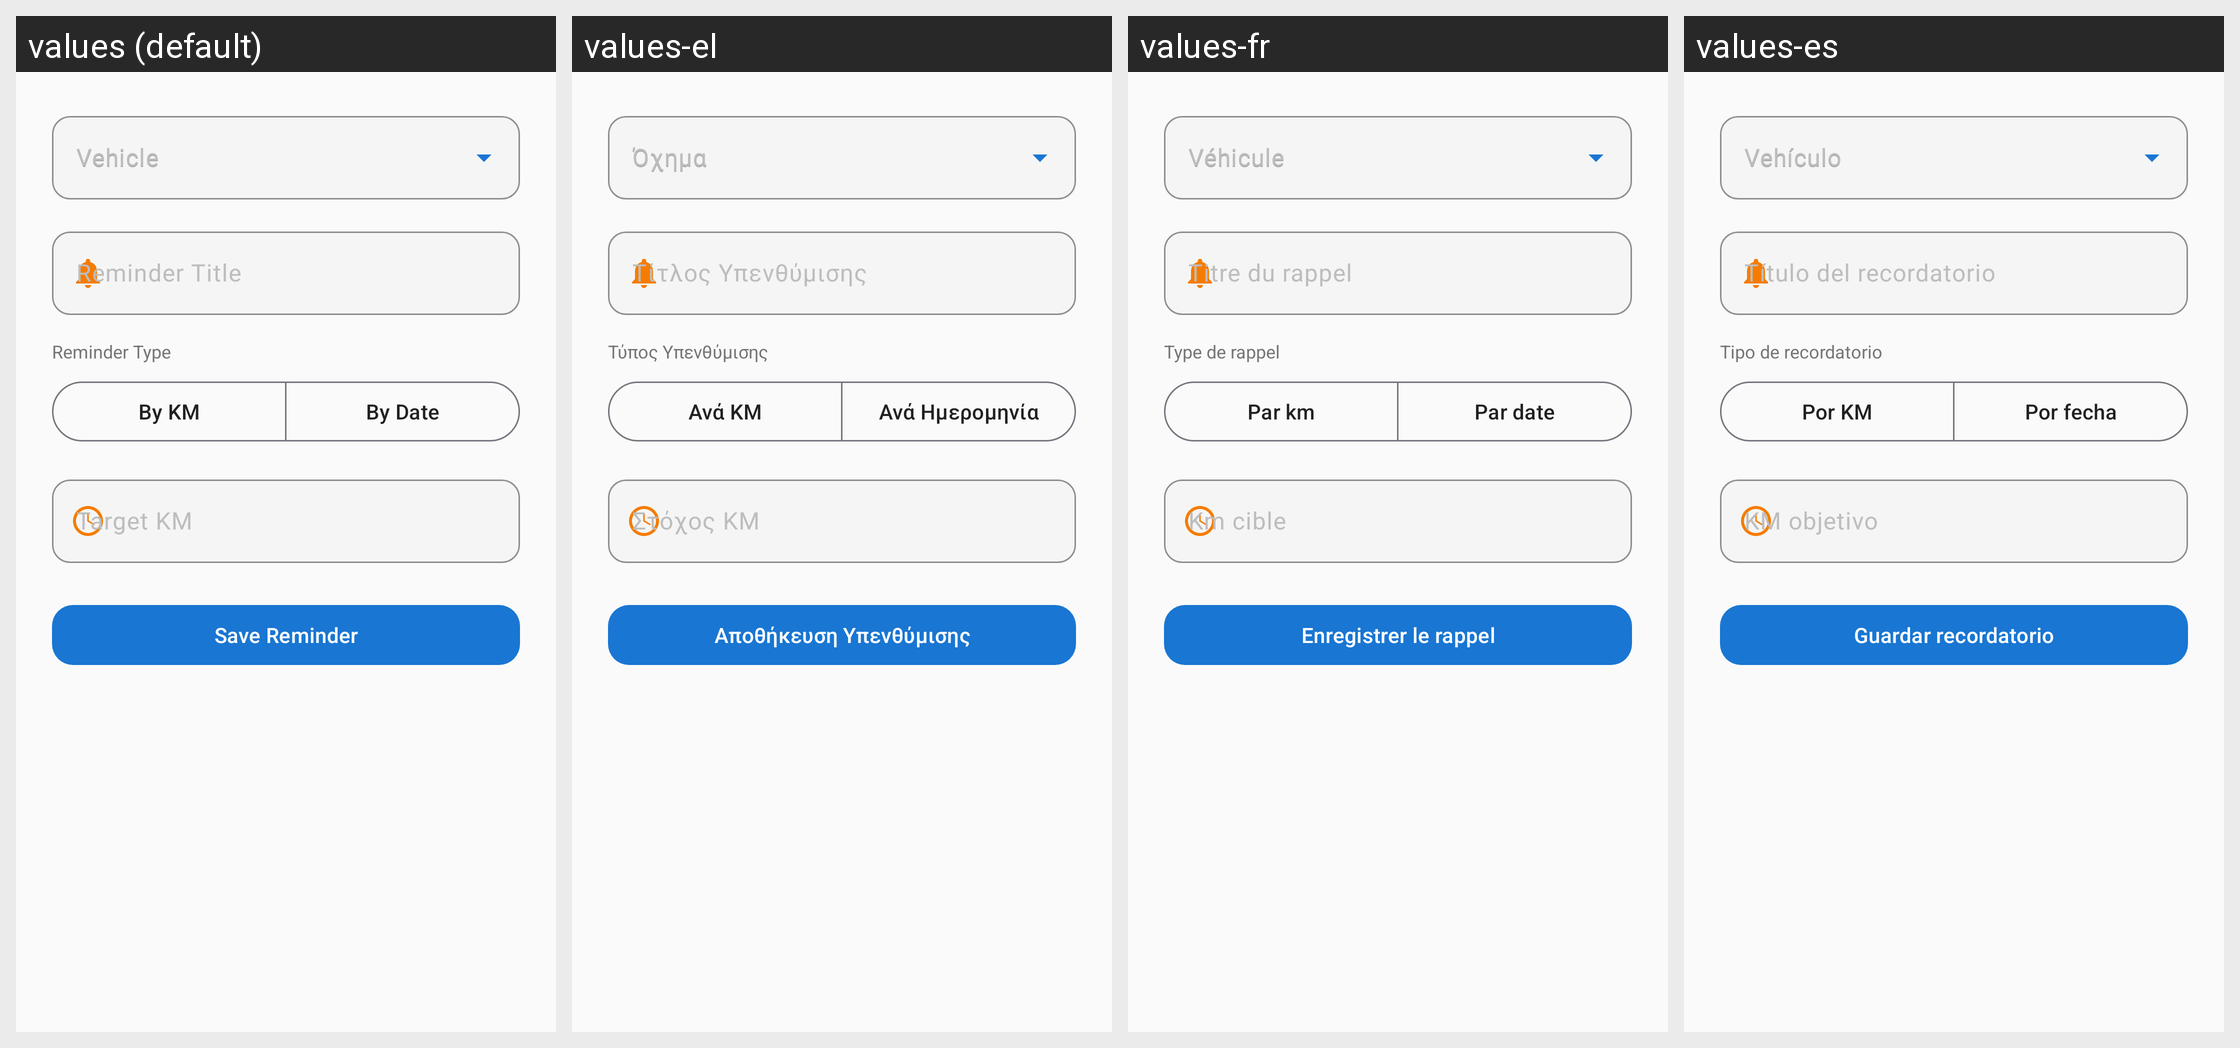

For this localized Android screen grid, give each drawn string resource with its value in every locale shown.
Android screen res/layout/fragment_add_reminder.xml rendered under 4 locales, left to right: values (default), values-el, values-fr, values-es. Device: Nexus 5 (rendered at 1080×1920; each locale shown at half size, 540×960, under a caption strip naming it); theme Theme.Geardex.
Other locales in the repository, not shown: values-de, values-it.
Strings drawn on this screen, with the default value and each locale's value (text and hints the layout hard-codes, and strings that could not be matched under every locale, appear in the picture but are not listed):

reminder_vehicle
  values: Vehicle
  values-el: Όχημα
  values-fr: Véhicule
  values-es: Vehículo

reminder_title
  values: Reminder Title
  values-el: Τίτλος Υπενθύμισης
  values-fr: Titre du rappel
  values-es: Título del recordatorio

reminder_type
  values: Reminder Type
  values-el: Τύπος Υπενθύμισης
  values-fr: Type de rappel
  values-es: Tipo de recordatorio

reminder_type_km
  values: By KM
  values-el: Ανά KM
  values-fr: Par km
  values-es: Por KM

reminder_type_date
  values: By Date
  values-el: Ανά Ημερομηνία
  values-fr: Par date
  values-es: Por fecha

reminder_target_km
  values: Target KM
  values-el: Στόχος KM
  values-fr: Km cible
  values-es: KM objetivo

reminder_save
  values: Save Reminder
  values-el: Αποθήκευση Υπενθύμισης
  values-fr: Enregistrer le rappel
  values-es: Guardar recordatorio
